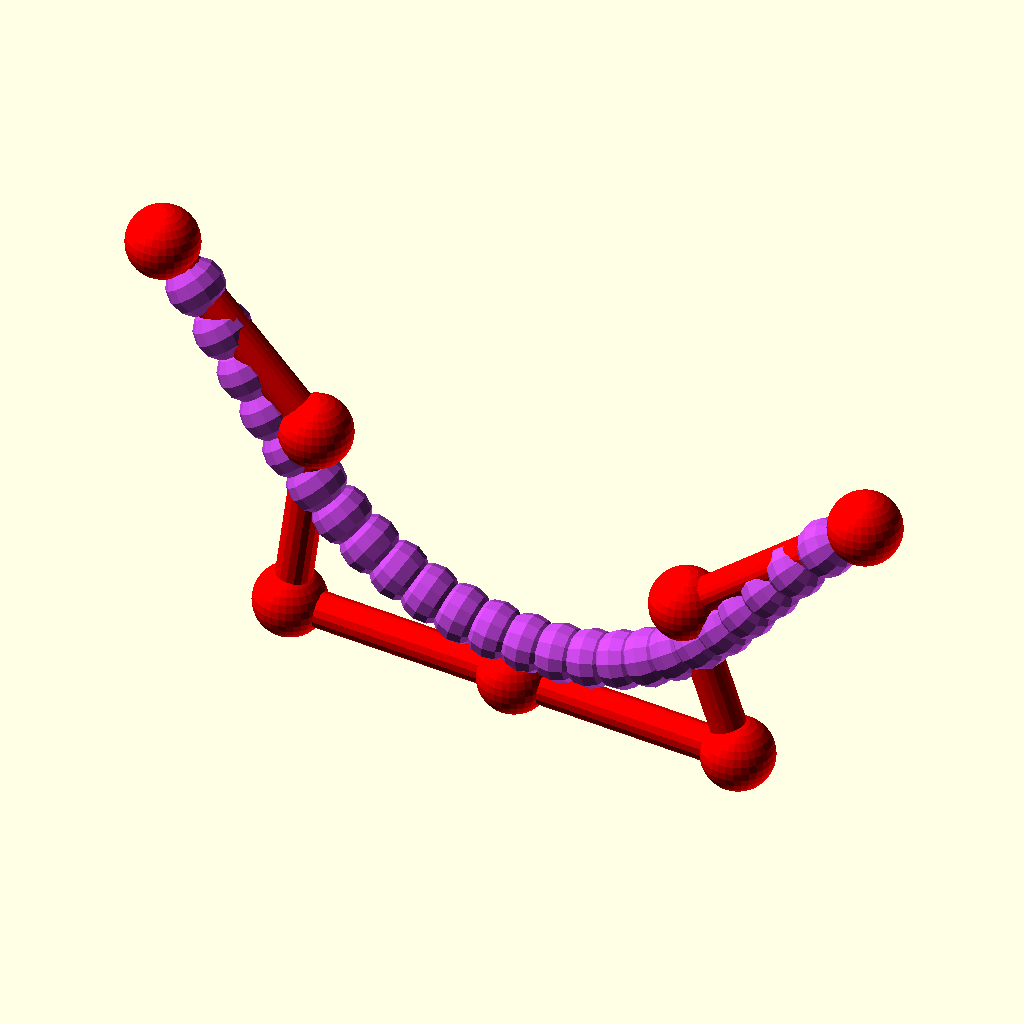
Cell 1 — every parameter at its default value.
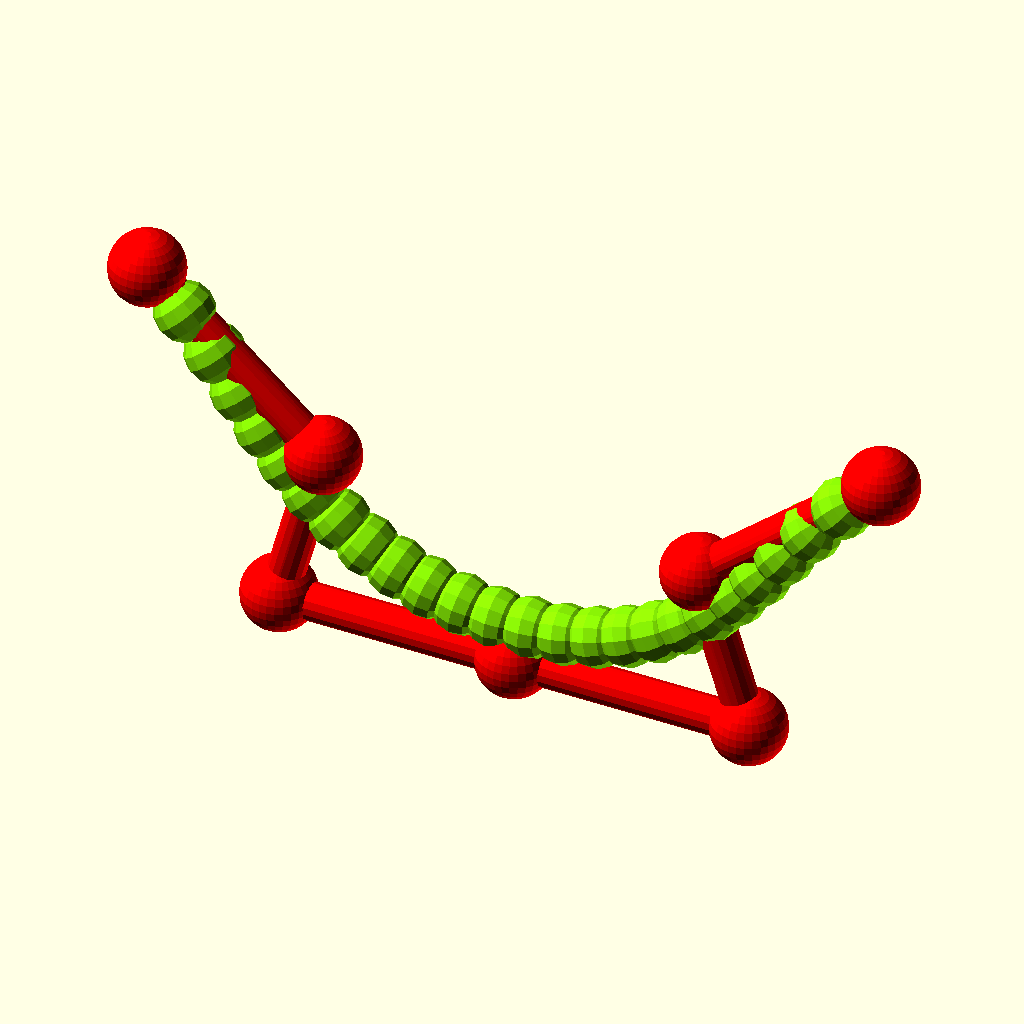
Cell 2 — seed set to 9999, the other parameters unchanged.
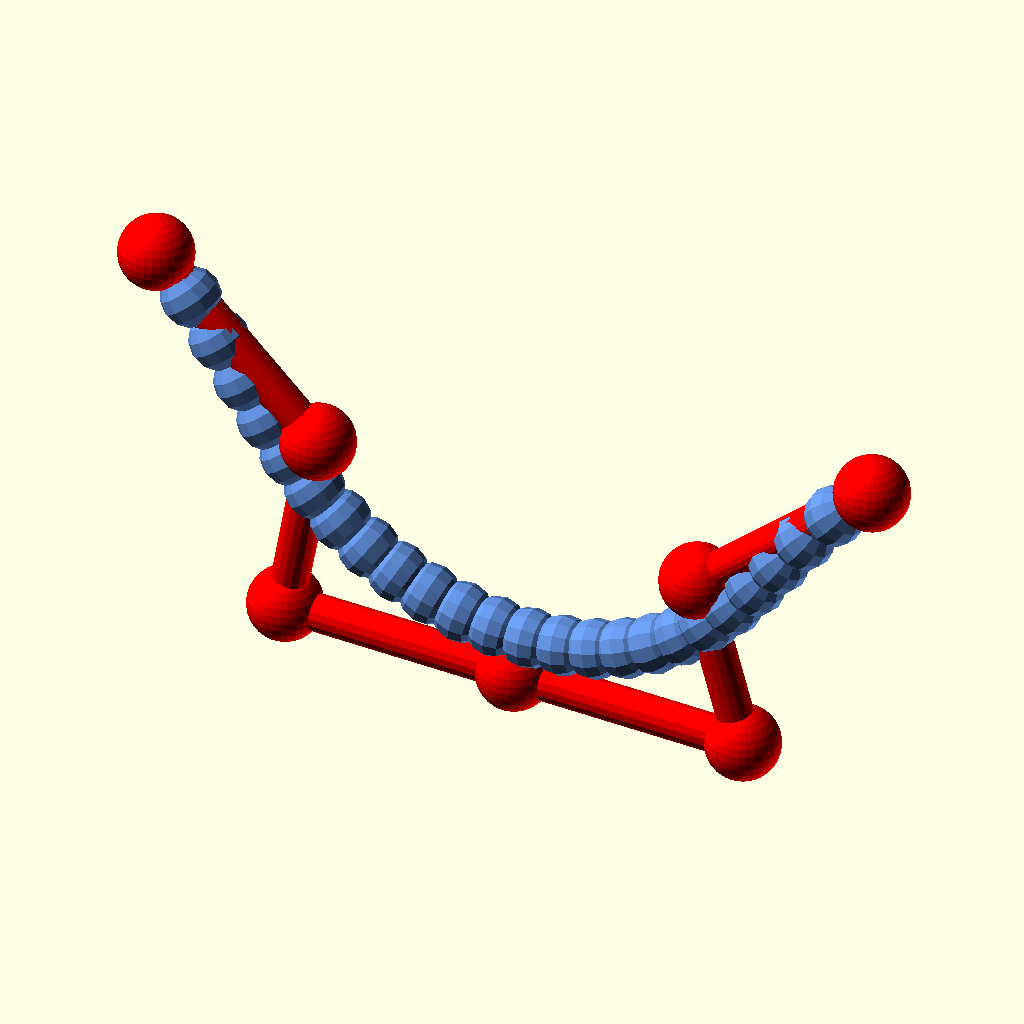
Cell 3 — controlpoints set to 20, the other parameters unchanged.
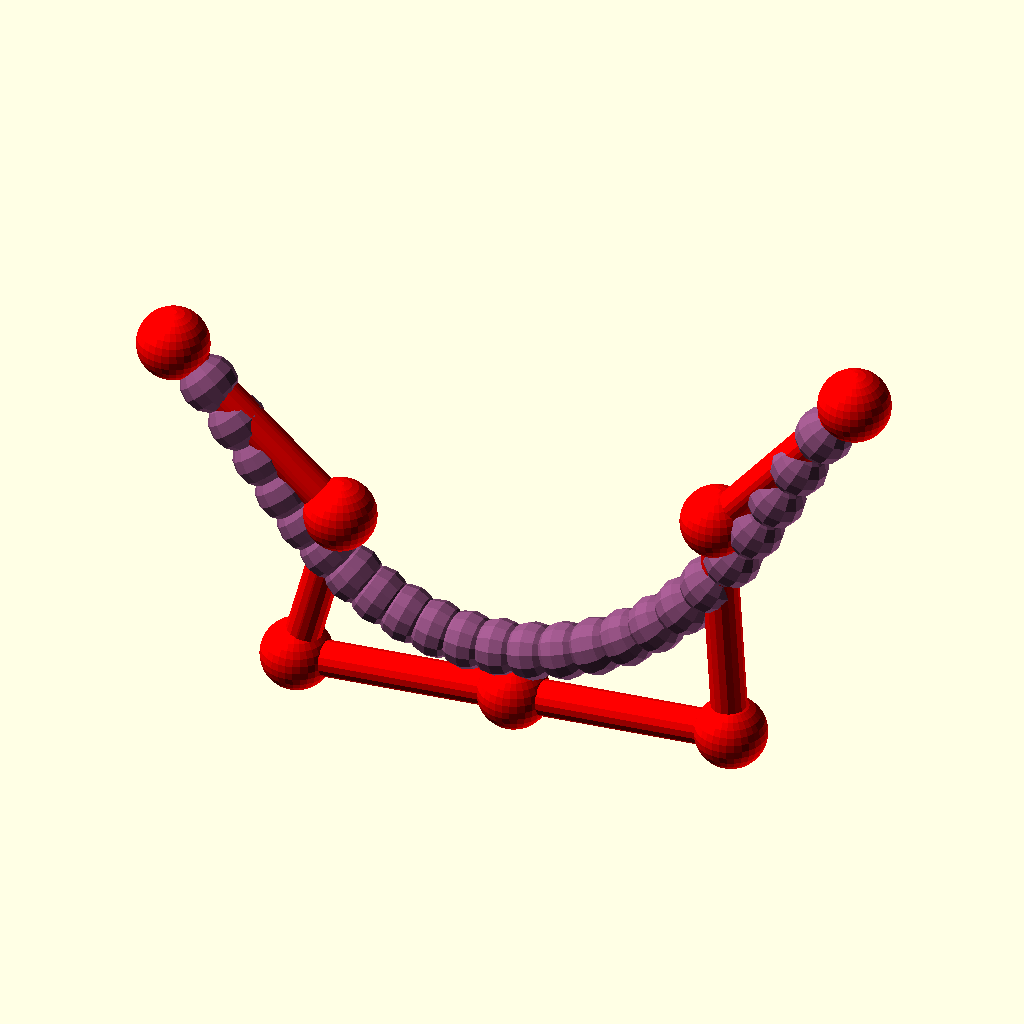
Cell 4: thickest = 50 (everything else at default).
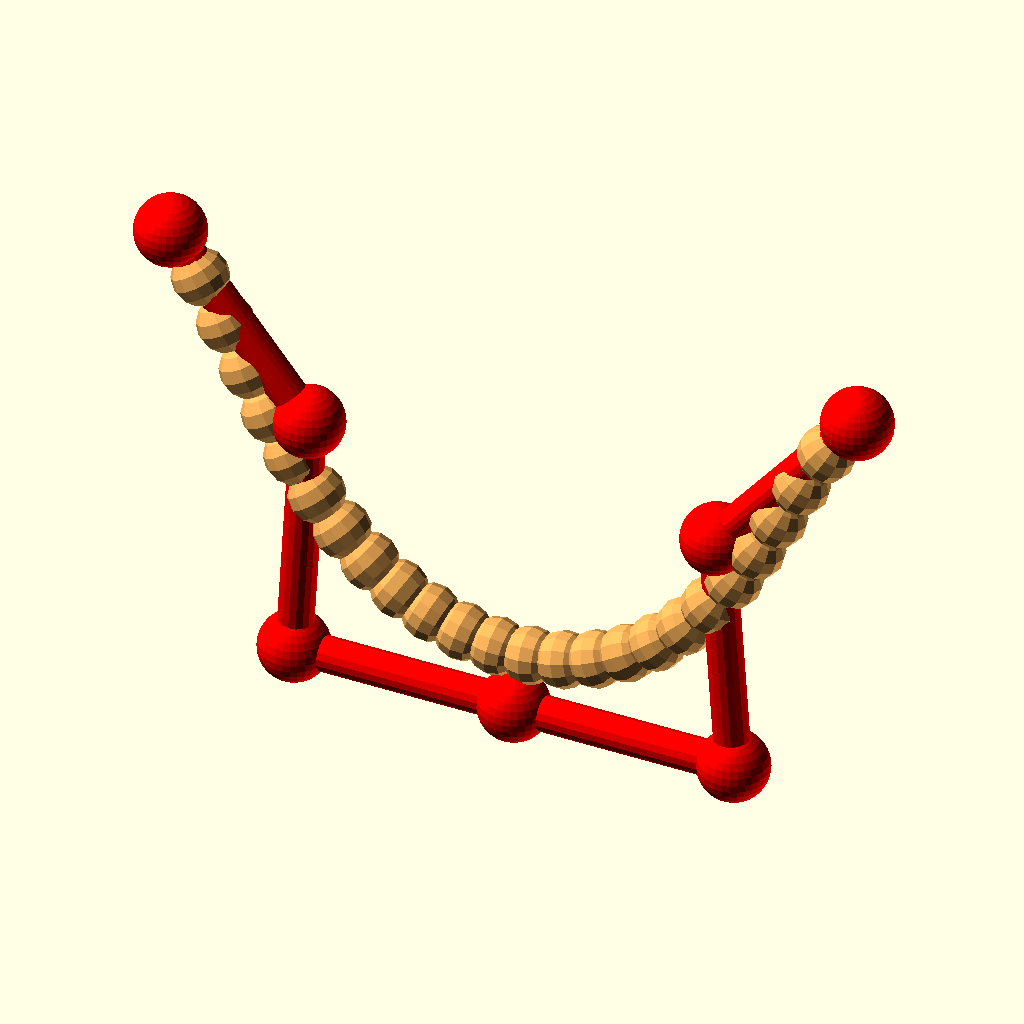
Cell 5 — detail set to 0.01, the other parameters unchanged.
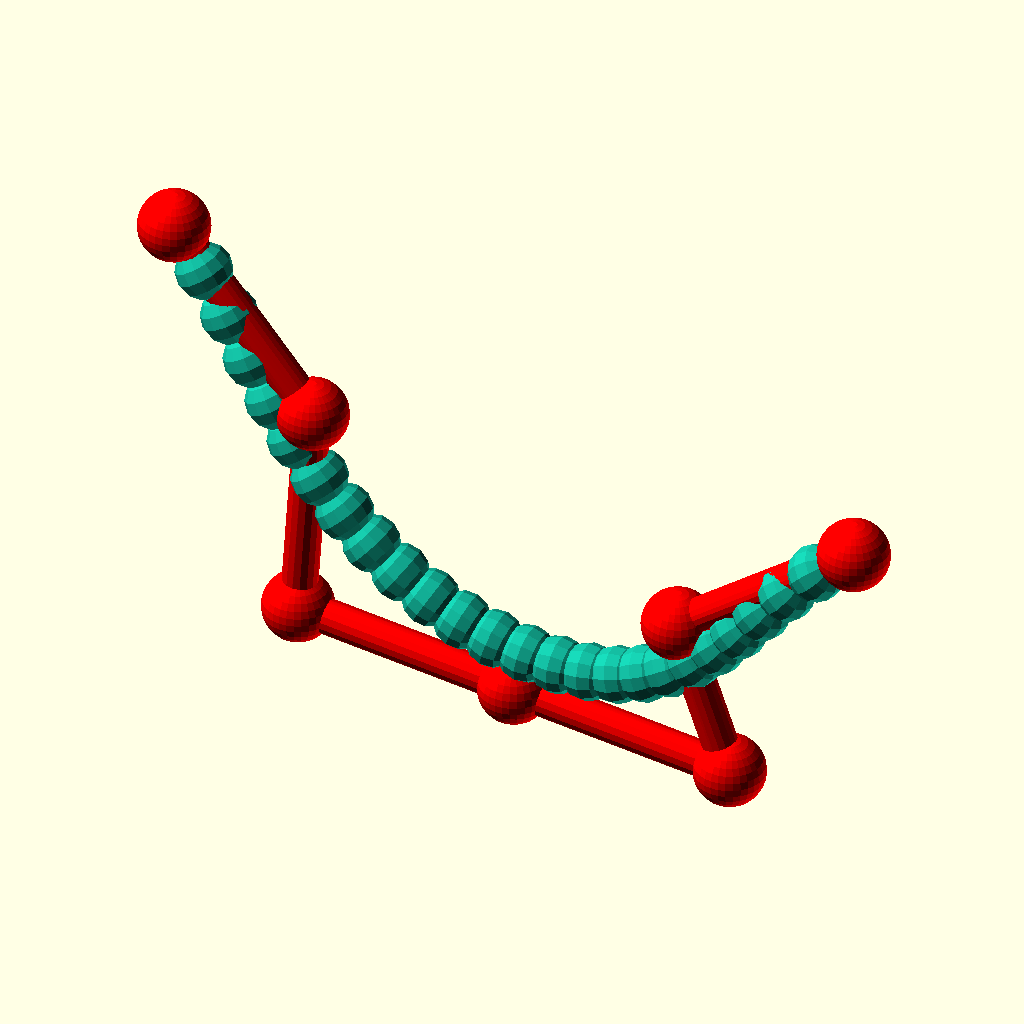
Cell 6: the same model with fn = 30.
The same orthographic view direction (rotation 55°, 0°, 25°; colour scheme Cornfield) for every cell, with the view re-fitted per cell, so scale and position can differ between cells.
The OpenSCAD source (attic/olderthan2019/winwall/bez/control1.scad):
////////////////////
//Easy Bez-curve generator by Torleif Ceder 2015 Creative Commons - Attribution - Share Alike
////////////////////
// preview[view:south west, tilt:top diagonal]
//RandomSeed

seed = 1789; //[1111:9999]
part = 0; //[1,2,3,4,5]
controlpoints=2;//[1:20]
thickest=15;//[5:50]
detail = 10; //[0.01:0.001:0.5]
fn = 10; //[8:30]
rad=5;//[1:0.5:12]
tang=2;//[1:10]
//some random 4D points
v = [
  [ -100, 0,100+rnd(30), 10]
,[0,0,0,10],  [ 100, 0,100+rnd(30), 10]
];

 * color ("blue")ShowControl(v);
  
  test= [ for( i=[1:len(v)-2])  let (
      n1=v[i]-un(un(v[i+1]-v[i])+un(v[i]-v[i-1]))*64,
      n2 = v[i], 
      n3 = v[i]-un(un(v[i+1]-v[i])+un(v[i]-v[i-1]))*-64
  )   [n1, n2, n3]  ];
 

   
  last=len(v)-1;
  
 
 nv=  concat(
  [v[0]],
  [v[0]-un(v[0]-v[1])*64],
  
  test[0],
  
  
 
  [v[last]-un(v[last]-v[last-1])*64], [v[last]] );

  echo(nv,len(nv),len(v));
///call functions 
 
    
  
  
  
  
//main call
color ("red")ShowControl(nv);
 color(rndc()) DistrubuteAlong(nv,25){
translate([0,0,0]) scale(0.2)rotate([0,90,0]) sphere(4);  
  };
  

  
  
// Bline module
module DistrubuteAlong(v,d=8,start=0,stop=1) {
         detail=1/d;
    for(i = [start+detail: detail: stop]) {
      
        translate([bez2(i  , v)[0],bez2(i  , v)[1],bez2(i  , v)[2]])rotate(bez2euler (i,v))           
        scale(bez2(i  , v)[3])
        children();
           
        
      
    }
  }
  //The recusive
  
module ShowControl(v)  
  {   translate(t(v[0])) sphere(v[0][3]);
      for(i=[1:len(v)-1]){
         translate(t(v[i])) sphere(v[i][3]);
          hull(){
              translate(t(v[i])) sphere(5);
              translate(t(v[i-1])) sphere(5);
              }          }
      }  
  
  
function bez2(t, v) = (len(v) > 2) ? bez2(t, [
  for(i = [0: len(v) - 2]) v[i] * t + v[i + 1] * (1 - t)
]): v[0] * t + v[1] * (1 - t);

//
function lim31(l, v) = v / len3(v) * l;
function un(v) = v / len3(v) * 1;

function len3(v) = sqrt(pow(v[0], 2) + pow(v[1], 2) + pow(v[2], 2));
// unit normal to euler angles
function bez2euler(i, v) = [0, -asin(bez2v(i, v)[2]), atan2(bez2xy(bez2v(i, v))[1], bez2xy(bez2v(i, v))[0])];

function bez2xy(v) = lim31(1, [v[0], v[1], 0]); // down xy projection
function bez2v(i, v) = lim31(1, bez2(i - 0.0001, v) - bez2(i, v)); // unit vector at i
function t(v) = [v[0], v[1], v[2]];
  module knuckel(){
rotate(rndR())translate([0,0,1])rotate([90,0,0])sphere(4,$fn=5)    ;
rotate(rndR())translate([0,0,1])rotate([90,0,0])sphere(3,$fn=5)    ;
rotate(rndR())translate([0,0,3])rotate([90,0,0])sphere(3,$fn=5)    ;
}
function rndR()=[rands(0,360,1)[0],rands(0,360,1)[1],rands(0,360,1)[0]];
function rndV()=[rands(-1,1,1)[0],rands(-1,1,1)[0],rands(-1,1,1)[0]];
function midpoint(start,end) = start + (end  - start )/2;
function rndc()=[rands(0,1,1)[0],rands(0,1,1)[0],rands(0,1,1)[0]];
function rnd(i=1)=rands(-i,i,1)[0];
Customizer parameters (derived from the source; name, type, default, range or options):
seed: number, default 1789, range 1111 to 9999
part: number, default 0, options 1, 2, 3, 4, 5
controlpoints: number, default 2, range 1 to 20
thickest: number, default 15, range 5 to 50
detail: number, default 10, range 0.01 to 0.5, step 0.001
fn: number, default 10, range 8 to 30
rad: number, default 5, range 1 to 12, step 0.5
tang: number, default 2, range 1 to 10
